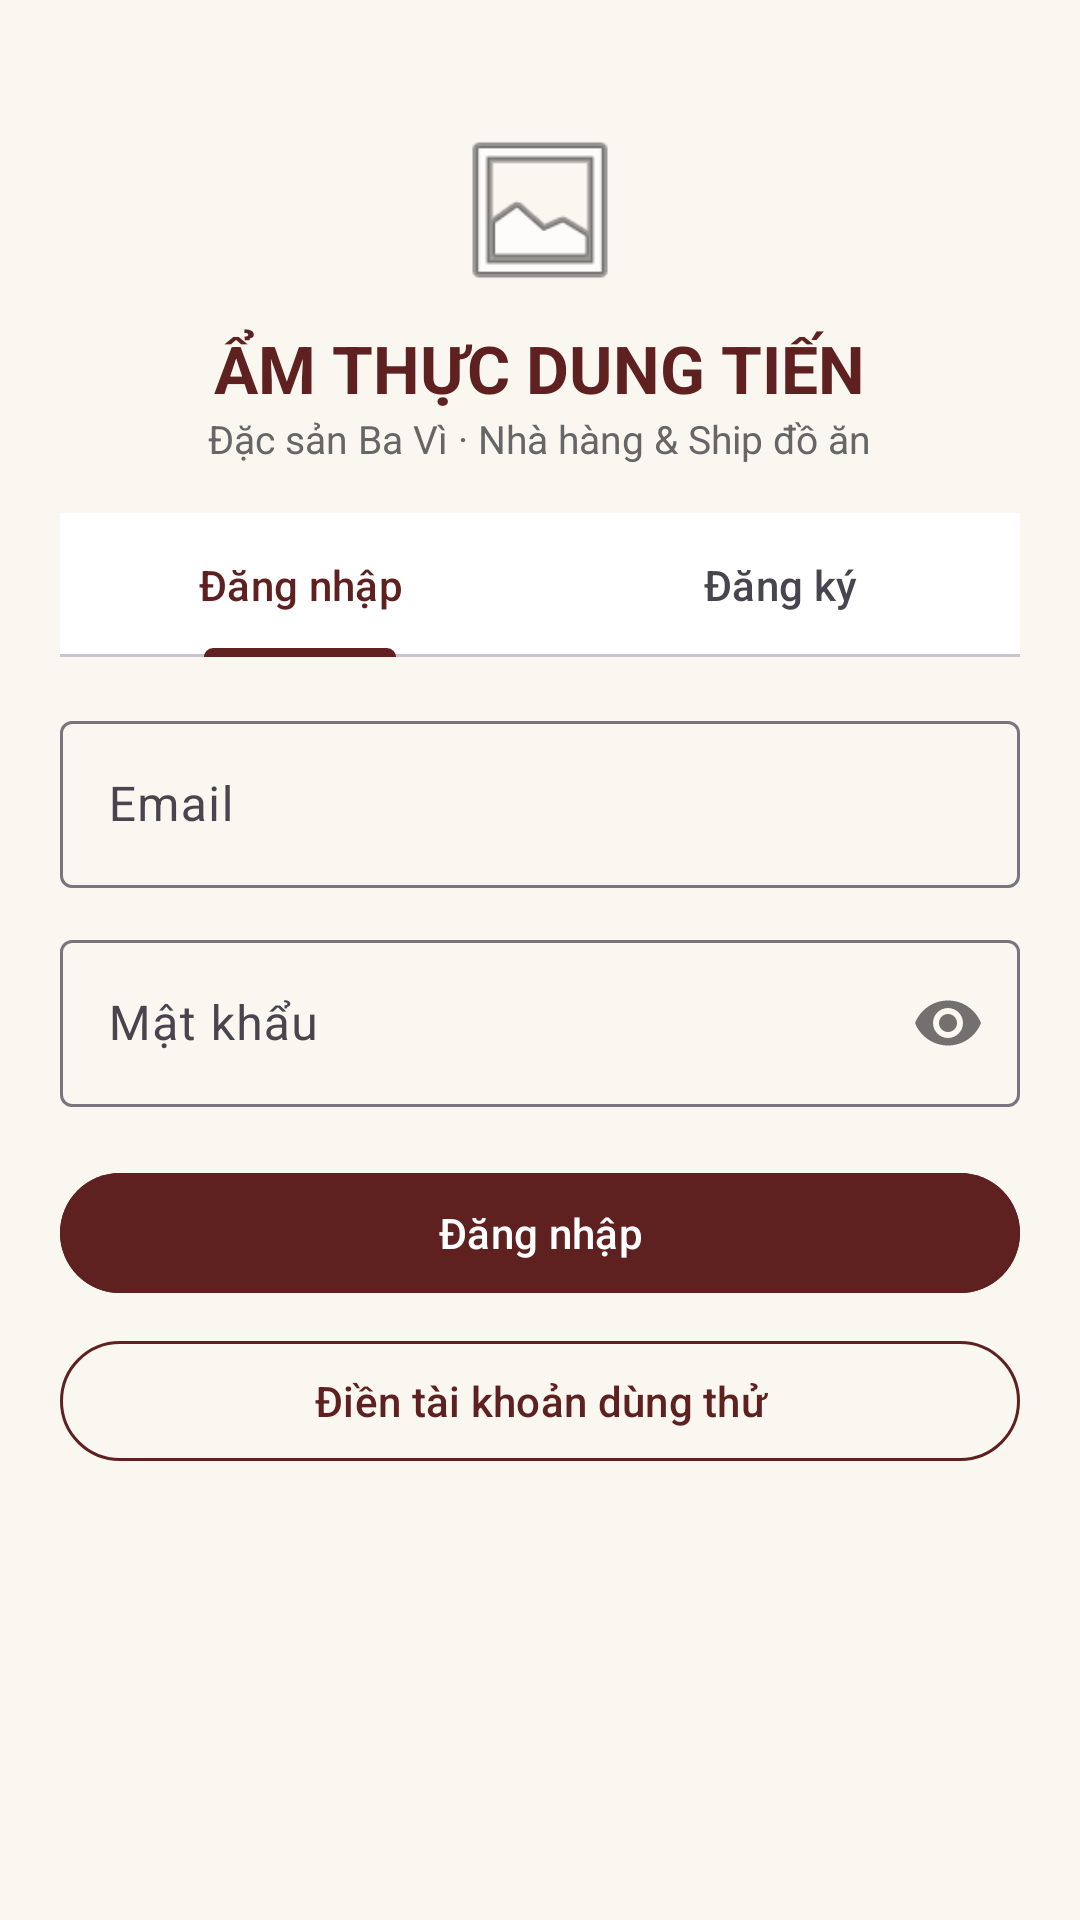

This screen was rendered from an Android layout file. Write that file and the resources it references.
<!-- AndroidManifest.xml: application theme Theme.AmThucDungTien -->
<!-- res/layout/activity_auth.xml -->
<?xml version="1.0" encoding="utf-8"?>

<LinearLayout xmlns:android="http://schemas.android.com/apk/res/android"
    xmlns:app="http://schemas.android.com/apk/res-auto"
    android:layout_width="match_parent"
    android:layout_height="match_parent"
    android:background="@color/warm_background"
    android:orientation="vertical"
    android:padding="20dp">

    <ImageView
        android:layout_width="60dp"
        android:layout_height="60dp"
        android:layout_gravity="center"
        android:layout_marginTop="20dp"
        android:src="@android:drawable/ic_menu_gallery" />

    <TextView
        android:layout_width="wrap_content"
        android:layout_height="wrap_content"
        android:layout_gravity="center"
        android:layout_marginTop="8dp"
        android:text="ẨM THỰC DUNG TIẾN"
        android:textColor="@color/brand_brown"
        android:textSize="22sp"
        android:textStyle="bold" />

    <TextView
        android:layout_width="wrap_content"
        android:layout_height="wrap_content"
        android:layout_gravity="center"
        android:text="Đặc sản Ba Vì · Nhà hàng &amp; Ship đồ ăn"
        android:textColor="@color/text_secondary"
        android:textSize="13sp" />

    <com.google.android.material.tabs.TabLayout
        android:id="@+id/tabLayout"
        android:layout_width="match_parent"
        android:layout_height="wrap_content"
        android:layout_marginTop="16dp"
        app:tabIndicatorColor="@color/brand_brown"
        app:tabSelectedTextColor="@color/brand_brown">

        <com.google.android.material.tabs.TabItem
            android:layout_width="wrap_content"
            android:layout_height="wrap_content"
            android:text="Đăng nhập" />

        <com.google.android.material.tabs.TabItem
            android:layout_width="wrap_content"
            android:layout_height="wrap_content"
            android:text="Đăng ký" />
    </com.google.android.material.tabs.TabLayout>

    <ScrollView
        android:layout_width="match_parent"
        android:layout_height="0dp"
        android:layout_weight="1"
        android:fillViewport="true">

        <LinearLayout
            android:id="@+id/containerForm"
            android:layout_width="match_parent"
            android:layout_height="wrap_content"
            android:orientation="vertical"
            android:paddingTop="16dp">

            
            <LinearLayout
                android:id="@+id/formLogin"
                android:layout_width="match_parent"
                android:layout_height="wrap_content"
                android:orientation="vertical">

                <com.google.android.material.textfield.TextInputLayout
                    android:layout_width="match_parent"
                    android:layout_height="wrap_content"
                    android:hint="Email">

                    <com.google.android.material.textfield.TextInputEditText
                        android:id="@+id/etLoginEmail"
                        android:layout_width="match_parent"
                        android:layout_height="wrap_content"
                        android:inputType="textEmailAddress" />
                </com.google.android.material.textfield.TextInputLayout>

                <com.google.android.material.textfield.TextInputLayout
                    android:layout_width="match_parent"
                    android:layout_height="wrap_content"
                    android:layout_marginTop="12dp"
                    android:hint="Mật khẩu"
                    app:passwordToggleEnabled="true">

                    <com.google.android.material.textfield.TextInputEditText
                        android:id="@+id/etLoginPassword"
                        android:layout_width="match_parent"
                        android:layout_height="wrap_content"
                        android:inputType="textPassword" />
                </com.google.android.material.textfield.TextInputLayout>

                <com.google.android.material.button.MaterialButton
                    android:id="@+id/btnLogin"
                    android:layout_width="match_parent"
                    android:layout_height="wrap_content"
                    android:layout_marginTop="18dp"
                    android:backgroundTint="@color/brand_brown"
                    android:text="Đăng nhập"
                    android:textColor="@color/white" />

                <com.google.android.material.button.MaterialButton
                    android:id="@+id/btnQuickFill"
                    style="@style/Widget.Material3.Button.OutlinedButton"
                    android:layout_width="match_parent"
                    android:layout_height="wrap_content"
                    android:layout_marginTop="8dp"
                    android:text="Điền tài khoản dùng thử"
                    android:textColor="@color/brand_brown"
                    app:strokeColor="@color/brand_brown" />
            </LinearLayout>

            
            <LinearLayout
                android:id="@+id/formRegister"
                android:layout_width="match_parent"
                android:layout_height="wrap_content"
                android:orientation="vertical"
                android:visibility="gone">

                <com.google.android.material.textfield.TextInputLayout
                    android:layout_width="match_parent"
                    android:layout_height="wrap_content"
                    android:hint="Họ và tên">

                    <com.google.android.material.textfield.TextInputEditText
                        android:id="@+id/etRegName"
                        android:layout_width="match_parent"
                        android:layout_height="wrap_content" />
                </com.google.android.material.textfield.TextInputLayout>

                <com.google.android.material.textfield.TextInputLayout
                    android:layout_width="match_parent"
                    android:layout_height="wrap_content"
                    android:layout_marginTop="10dp"
                    android:hint="Email">

                    <com.google.android.material.textfield.TextInputEditText
                        android:id="@+id/etRegEmail"
                        android:layout_width="match_parent"
                        android:layout_height="wrap_content"
                        android:inputType="textEmailAddress" />
                </com.google.android.material.textfield.TextInputLayout>

                <com.google.android.material.textfield.TextInputLayout
                    android:layout_width="match_parent"
                    android:layout_height="wrap_content"
                    android:layout_marginTop="10dp"
                    android:hint="Số điện thoại">

                    <com.google.android.material.textfield.TextInputEditText
                        android:id="@+id/etRegPhone"
                        android:layout_width="match_parent"
                        android:layout_height="wrap_content"
                        android:inputType="phone" />
                </com.google.android.material.textfield.TextInputLayout>

                <com.google.android.material.textfield.TextInputLayout
                    android:layout_width="match_parent"
                    android:layout_height="wrap_content"
                    android:layout_marginTop="10dp"
                    android:hint="Mật khẩu"
                    app:passwordToggleEnabled="true">

                    <com.google.android.material.textfield.TextInputEditText
                        android:id="@+id/etRegPassword"
                        android:layout_width="match_parent"
                        android:layout_height="wrap_content"
                        android:inputType="textPassword" />
                </com.google.android.material.textfield.TextInputLayout>

                <com.google.android.material.button.MaterialButton
                    android:id="@+id/btnRegister"
                    android:layout_width="match_parent"
                    android:layout_height="wrap_content"
                    android:layout_marginTop="18dp"
                    android:backgroundTint="@color/brand_brown"
                    android:text="Tạo tài khoản"
                    android:textColor="@color/white" />
            </LinearLayout>
        </LinearLayout>
    </ScrollView>
</LinearLayout>
<!-- resources referenced by this layout -->
<resources>
  <color name="brand_brown">#5E2120</color>
  <color name="text_secondary">#666666</color>
  <color name="warm_background">#FAF7F1</color>
  <color name="white">#FFFFFF</color>
  <style name="Theme.AmThucDungTien" parent="Theme.Material3.DayNight.NoActionBar">
          <item name="colorPrimary">@color/brand_brown</item>
          <item name="colorOnPrimary">@color/white</item>
          <item name="colorSecondary">@color/brand_gold</item>
          <item name="colorOnSecondary">@color/brand_brown</item>
          <item name="android:colorBackground">@color/warm_background</item>
          <item name="colorSurface">@color/white</item>
      </style>
  <color name="brand_gold">#E5A93C</color>
</resources>
